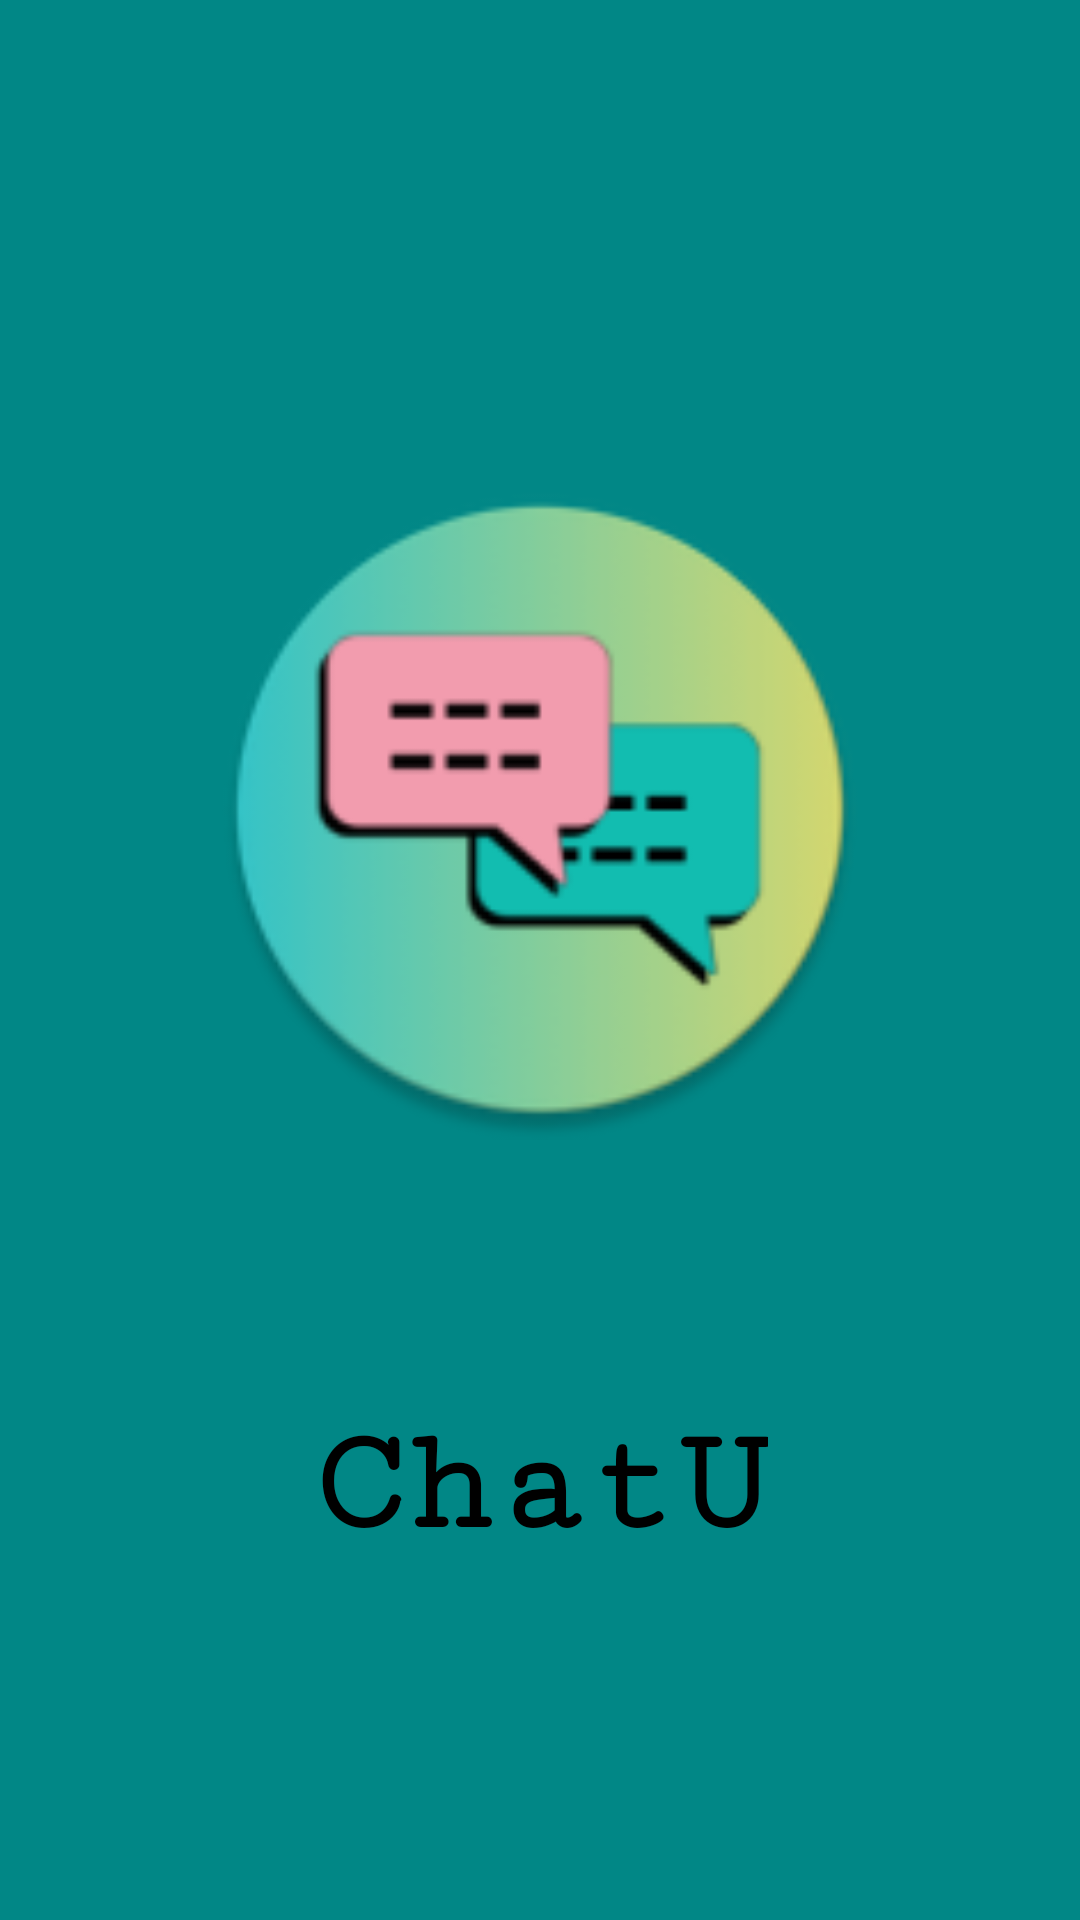

Layout XML and referenced resources for this Android screen:
<!-- AndroidManifest.xml: application theme Theme.ChatU -->
<!-- res/layout/activity_main.xml -->
<?xml version="1.0" encoding="utf-8"?>
<androidx.constraintlayout.widget.ConstraintLayout xmlns:android="http://schemas.android.com/apk/res/android"
    xmlns:app="http://schemas.android.com/apk/res-auto"
    xmlns:tools="http://schemas.android.com/tools"
    android:layout_width="match_parent"
    android:layout_height="match_parent"
    tools:context=".MainActivity"
    android:background="@color/teal_700">

    <ImageView
        android:layout_width="220dp"
        android:layout_height="220dp"
        android:src="@mipmap/app_icon_round"
        android:scaleType="centerCrop"
        android:contentDescription="@string/app_name"
        android:id="@+id/image"
        app:layout_constraintTop_toTopOf="parent"
        app:layout_constraintBottom_toBottomOf="parent"
        app:layout_constraintStart_toStartOf="parent"
        app:layout_constraintEnd_toEndOf="parent"
        android:layout_marginBottom="100dp"/>

    <TextView
        android:layout_width="wrap_content"
        android:layout_height="wrap_content"
        android:layout_marginBottom="30dp"
        android:fontFamily="serif-monospace"
        android:text="@string/app_name"
        android:textAppearance="@style/TextAppearance.AppCompat.Large"
        android:textColor="@color/black"
        android:textSize="50sp"
        android:textStyle="bold"
        app:layout_constraintBottom_toBottomOf="parent"
        app:layout_constraintEnd_toEndOf="parent"
        app:layout_constraintStart_toStartOf="parent"
        app:layout_constraintTop_toBottomOf="@id/image" />

</androidx.constraintlayout.widget.ConstraintLayout>
<!-- resources referenced by this layout -->
<resources>
  <color name="black">#FF000000</color>
  <color name="teal_700">#FF018786</color>
  <!-- mipmap app_icon_round: png bitmap (mipmap-xxhdpi, 13637 bytes) -->
  <string name="app_name">ChatU</string>
  <style name="Theme.ChatU" parent="Theme.MaterialComponents.DayNight.NoActionBar">
          
          <item name="colorPrimary">@color/purple_500</item>
          <item name="colorPrimaryVariant">@color/purple_700</item>
          <item name="colorOnPrimary">@color/white</item>
          
          <item name="colorSecondary">@color/teal_200</item>
          <item name="colorSecondaryVariant">@color/teal_700</item>
          <item name="colorOnSecondary">@color/black</item>
          
          <item name="android:statusBarColor">@color/toolbar</item>
          
      </style>
  <color name="purple_500">#FF6200EE</color>
  <color name="purple_700">#FF3700B3</color>
  <color name="white">#FFFFFFFF</color>
  <color name="teal_200">#FF03DAC5</color>
  <color name="toolbar">#096E62</color>
</resources>
